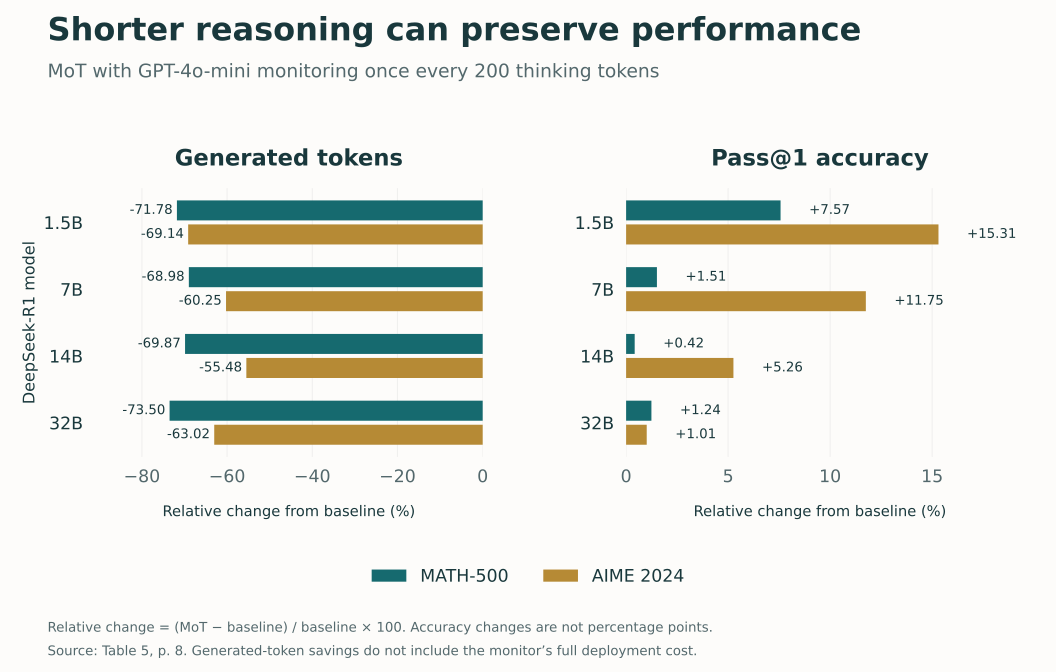

The file beside this chart, header and first rows:
deepseek_r1_model_size, math500_relative_token_change_percent, math500_relative_pass1_change_percent, aime2024_relative_token_change_percent, aime2024_relative_pass1_change_percent
1.5B, -71.78, 7.57, -69.14, 15.31
7B, -68.98, 1.51, -60.25, 11.75
14B, -69.87, 0.42, -55.48, 5.26
32B, -73.5, 1.24, -63.02, 1.01
